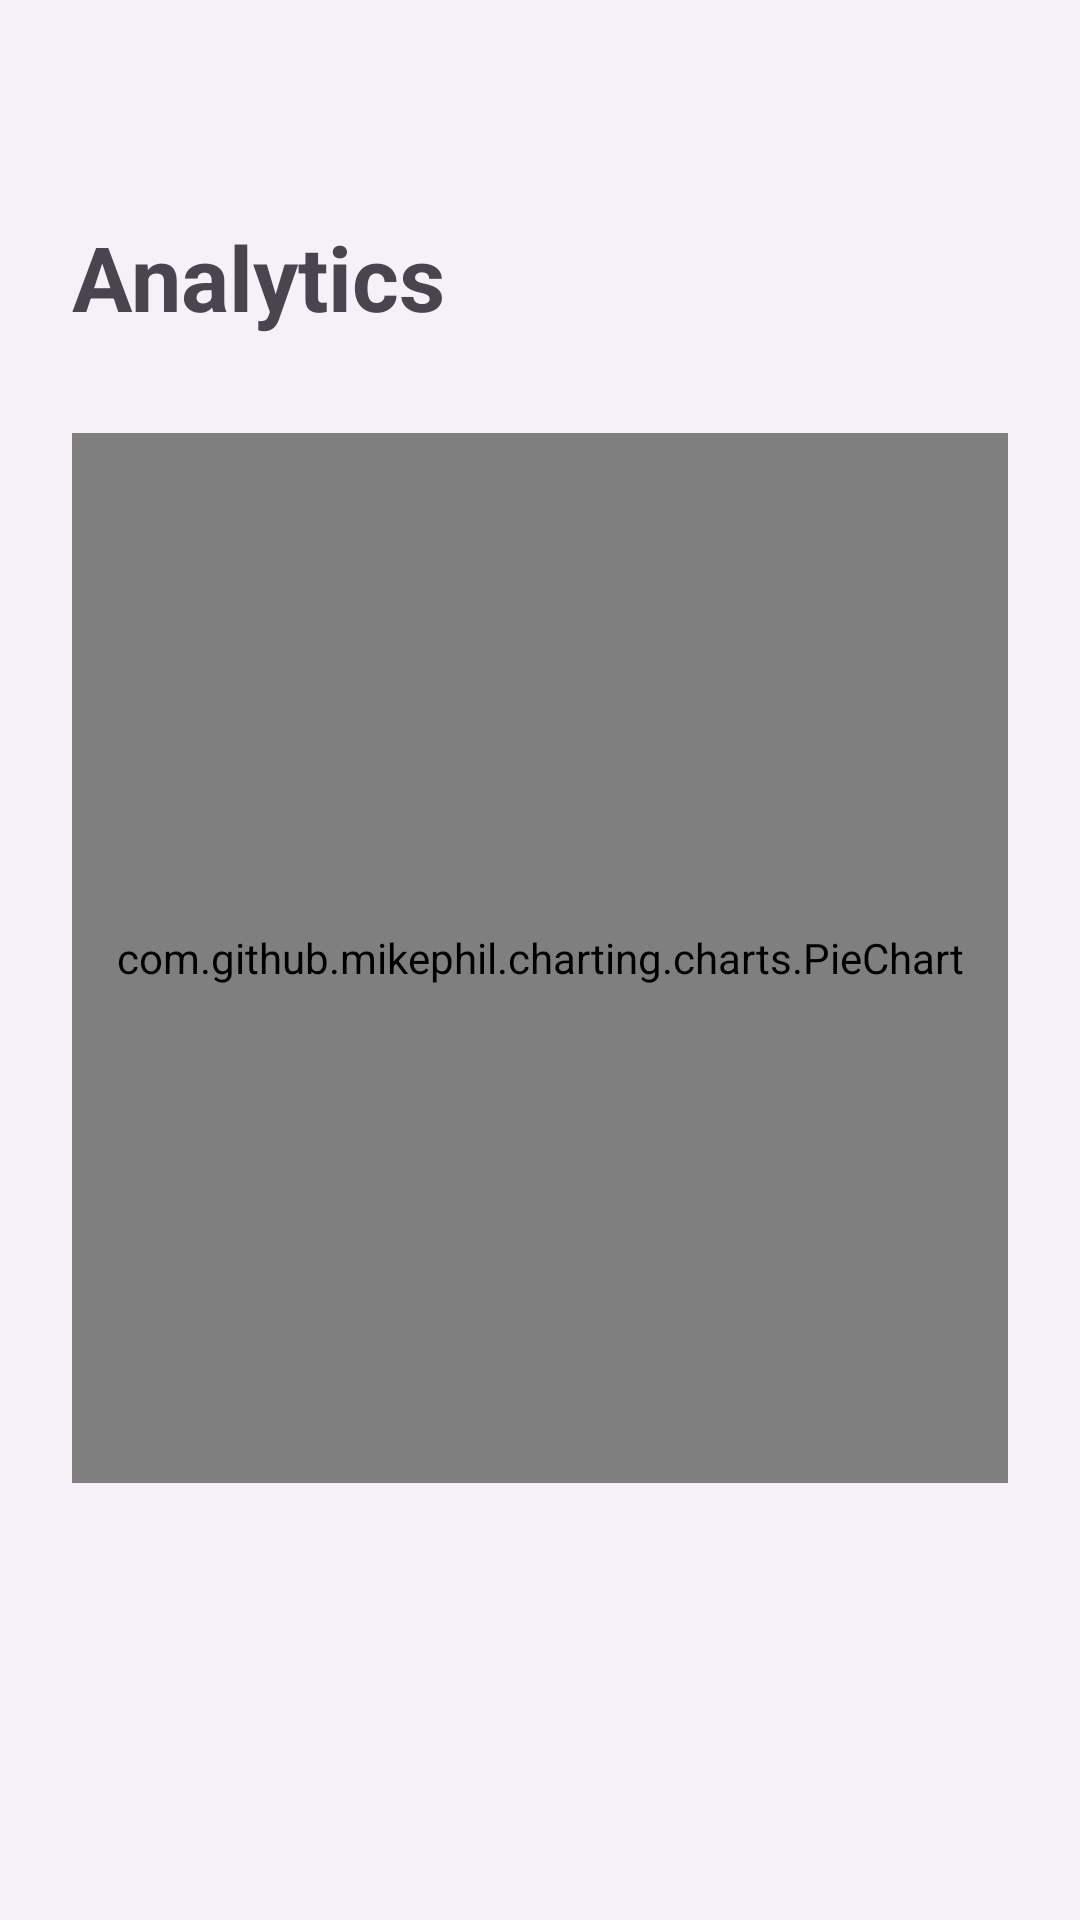

Reconstruct the res/layout file that produces this screen, plus the resources it refers to.
<!-- AndroidManifest.xml: application theme Theme.ExpenseTracker -->
<!-- res/layout/activity_chart.xml -->
<?xml version="1.0" encoding="utf-8"?>
<LinearLayout xmlns:android="http://schemas.android.com/apk/res/android"
    android:layout_width="match_parent"
    android:layout_height="match_parent"
    android:orientation="vertical"
    android:padding="24dp">

    <TextView
        android:layout_width="match_parent"
        android:layout_height="wrap_content"
        android:text="@string/analytics"
        android:textSize="30sp"
        android:textStyle="bold"
        android:layout_marginTop="48dp" />

    <com.github.mikephil.charting.charts.PieChart
        android:id="@+id/pieChart"
        android:layout_width="match_parent"
        android:layout_height="350dp"
        android:layout_marginTop="32dp" />

</LinearLayout>
<!-- resources referenced by this layout -->
<resources>
  <string name="analytics">Analytics</string>
  <style name="Theme.ExpenseTracker" parent="Base.Theme.ExpenseTracker" />
  <style name="Base.Theme.ExpenseTracker" parent="Theme.Material3.DayNight.NoActionBar">
  
          <item name="colorPrimary">@color/purple_primary</item>
          <item name="colorSecondary">@color/purple_secondary</item>
  
          <item name="android:statusBarColor">@color/purple_primary</item>
  
          <item name="android:windowBackground">
              @color/background_light
          </item>
  
      </style>
  <color name="purple_primary">#6A4FB3</color>
  <color name="purple_secondary">#8E7CC3</color>
  <color name="background_light">#F6F0F8</color>
</resources>
